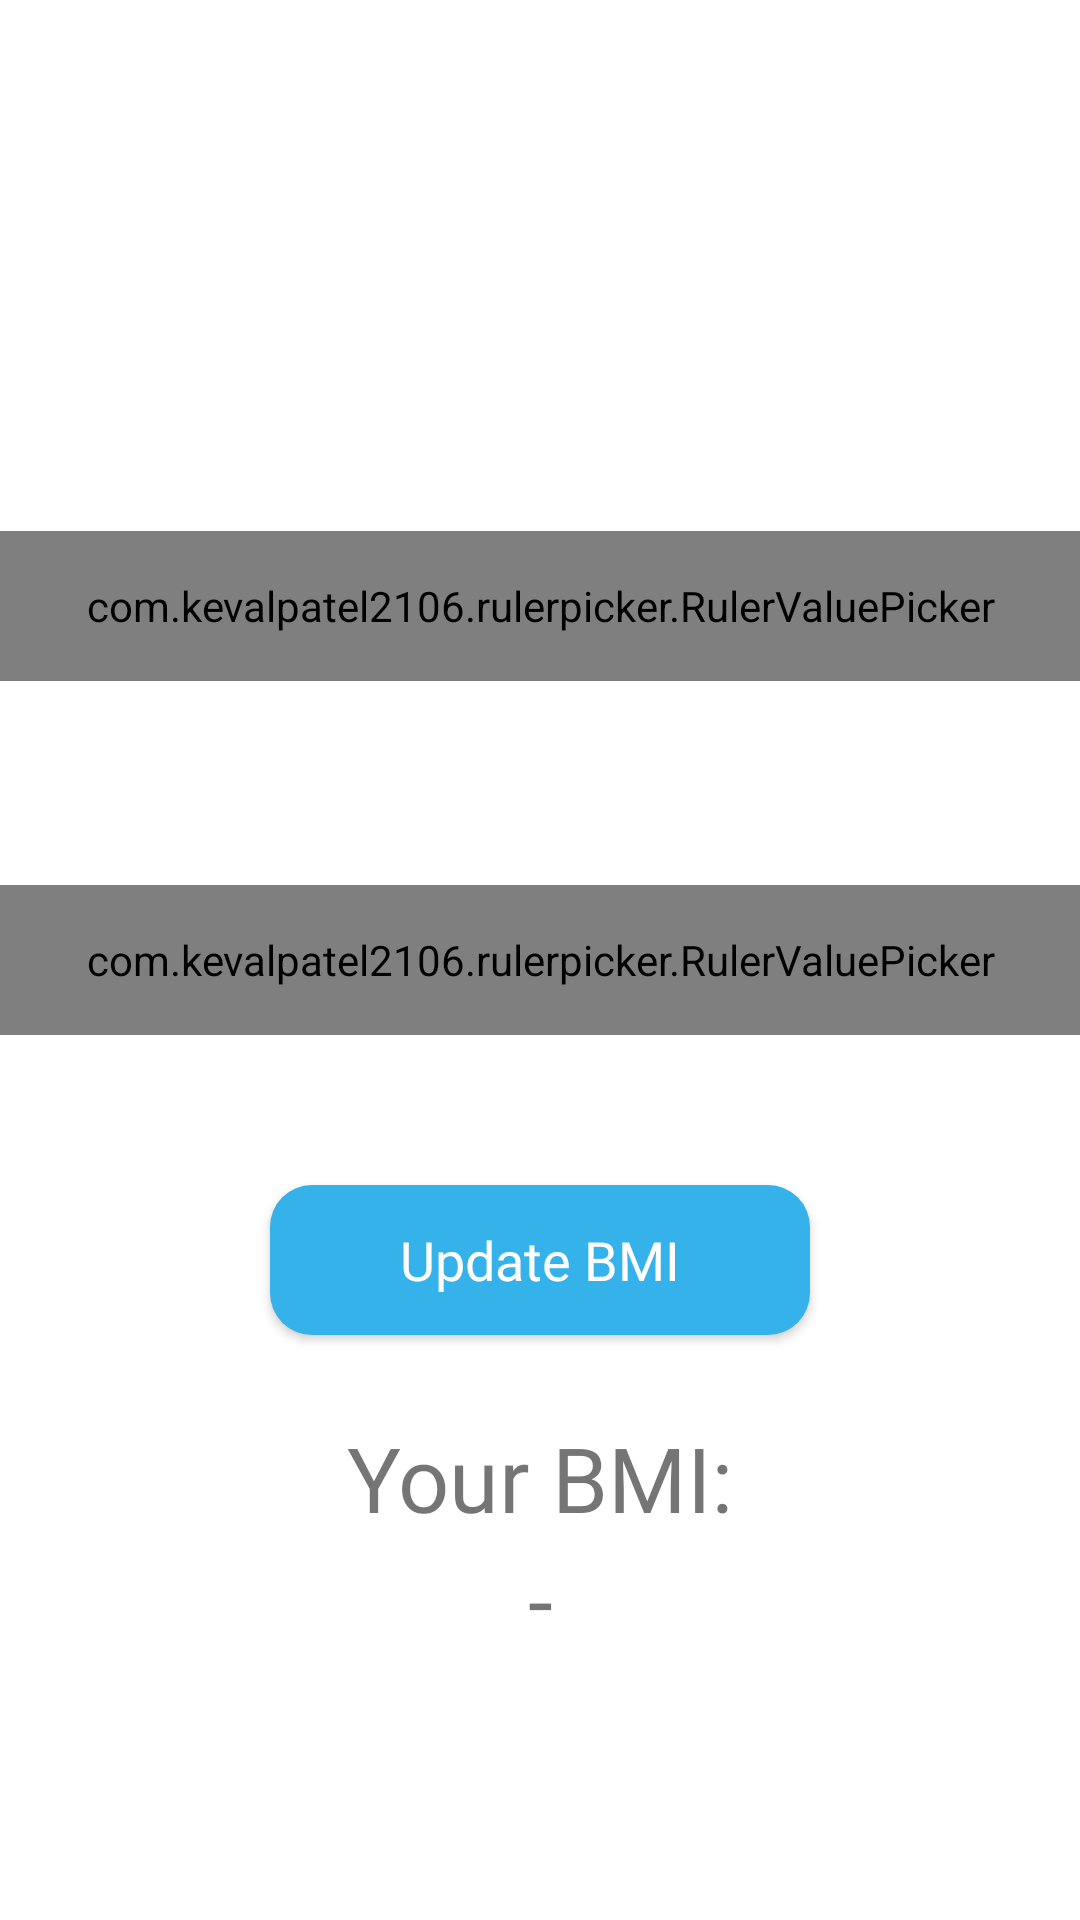

Reconstruct the res/layout file that produces this screen, plus the resources it refers to.
<!-- AndroidManifest.xml: application theme Theme.lucky13. -->
<!-- res/layout/activity_update_bmiactivity.xml -->
<?xml version="1.0" encoding="utf-8"?>
<androidx.constraintlayout.widget.ConstraintLayout xmlns:android="http://schemas.android.com/apk/res/android"
    xmlns:app="http://schemas.android.com/apk/res-auto"
    xmlns:tools="http://schemas.android.com/tools"
    android:layout_width="match_parent"
    android:layout_height="match_parent"
    tools:context=".activities.patient_path.menu_options.UpdateBMIActivity">

    <com.kevalpatel2106.rulerpicker.RulerValuePicker
        android:id="@+id/update_bmi_weightPicker"
        android:layout_width="match_parent"
        android:layout_height="50dp"

        android:background="@color/dark_grey"

        app:indicator_color="@android:color/white"
        app:indicator_interval="14dp"
        app:indicator_width="2dp"

        app:layout_constraintBottom_toBottomOf="parent"
        app:layout_constraintTop_toTopOf="parent"
        app:layout_constraintVertical_bias="0.3"

        app:min_value="30"
        app:max_value="150"
        app:notch_color="@android:color/white"
        app:ruler_text_size="6sp" />

    <com.kevalpatel2106.rulerpicker.RulerValuePicker
        android:id="@+id/update_bmi_heightPicker"
        android:layout_width="match_parent"
        android:layout_height="50dp"

        android:background="@color/dark_grey"

        app:indicator_color="@android:color/white"
        app:indicator_interval="14dp"
        app:indicator_width="2dp"

        app:layout_constraintBottom_toBottomOf="parent"
        app:layout_constraintTop_toTopOf="parent"
        app:layout_constraintVertical_bias="0.5"
        app:min_value="130"
        app:max_value="230"
        app:notch_color="@android:color/white"
        app:ruler_text_size="6sp" />

    <TextView
        android:id="@+id/update_bmi_yourBMIActivityTextView"
        android:layout_width="wrap_content"
        android:layout_height="wrap_content"

        android:text="@string/yourBMI"
        android:textSize="30sp"
        android:fontFamily="@font/montserrat_regular"

        app:layout_constraintBottom_toBottomOf="parent"
        app:layout_constraintEnd_toEndOf="parent"
        app:layout_constraintStart_toStartOf="parent"
        app:layout_constraintTop_toBottomOf="@+id/update_bmi_heightPicker" />

    <TextView
        android:id="@+id/update_bmi_bmiTextView"
        android:layout_width="wrap_content"
        android:layout_height="wrap_content"

        android:text="@string/emptyBMIValue"
        android:textSize="30sp"
        android:fontFamily="@font/montserrat_bold"

        app:layout_constraintEnd_toEndOf="parent"
        app:layout_constraintStart_toStartOf="parent"
        app:layout_constraintTop_toBottomOf="@+id/update_bmi_yourBMIActivityTextView" />

    <androidx.appcompat.widget.AppCompatButton
        android:id="@+id/update_bmi_updateBMIButton"
        android:layout_width="180dp"
        android:layout_height="wrap_content"
        android:layout_marginTop="50dp"

        android:fontFamily="@font/montserrat_regular"
        android:text="@string/update_bmi_calculateBMIButton"
        android:textAllCaps="false"
        android:textColor="@color/white"
        android:textSize="18sp"

        android:background="@drawable/blue_round_button"

        app:layout_constraintEnd_toEndOf="parent"
        app:layout_constraintStart_toStartOf="parent"
        app:layout_constraintTop_toBottomOf="@+id/update_bmi_heightPicker" />

</androidx.constraintlayout.widget.ConstraintLayout>
<!-- resources referenced by this layout -->
<resources>
  <color name="dark_grey">#444444</color>
  <color name="white">#FFFFFFFF</color>
  <!-- drawable blue_round_button (drawable) -->
  <?xml version="1.0" encoding="utf-8"?>
  <shape xmlns:android="http://schemas.android.com/apk/res/android"
      android:shape="rectangle" android:padding="10dp">
      <solid android:color="@color/light_blue"/>
      <corners android:radius="14dp"/>
      <size android:height="50dp"/>
  </shape>
  <string name="emptyBMIValue">-</string>
  <string name="update_bmi_calculateBMIButton">Update BMI</string>
  <string name="yourBMI">Your BMI:</string>
  <style name="Theme.lucky13." parent="Theme.MaterialComponents.Light.NoActionBar">
          
          <item name="colorPrimary">@color/purple_500</item>
          <item name="colorPrimaryVariant">@color/purple_700</item>
          <item name="colorOnPrimary">@color/white</item>
          
          <item name="colorSecondary">@color/teal_200</item>
          <item name="colorSecondaryVariant">@color/teal_700</item>
          <item name="colorOnSecondary">@color/black</item>
          
          <item name="android:statusBarColor">@color/background_light_blue</item>
          
  
      </style>
  <color name="light_blue">#36b2eb</color>
  <color name="purple_500">#FF6200EE</color>
  <color name="purple_700">#FF3700B3</color>
  <color name="teal_200">#FF03DAC5</color>
  <color name="teal_700">#FF018786</color>
  <color name="black">#FF000000</color>
  <color name="background_light_blue">#e8f4f8</color>
</resources>
